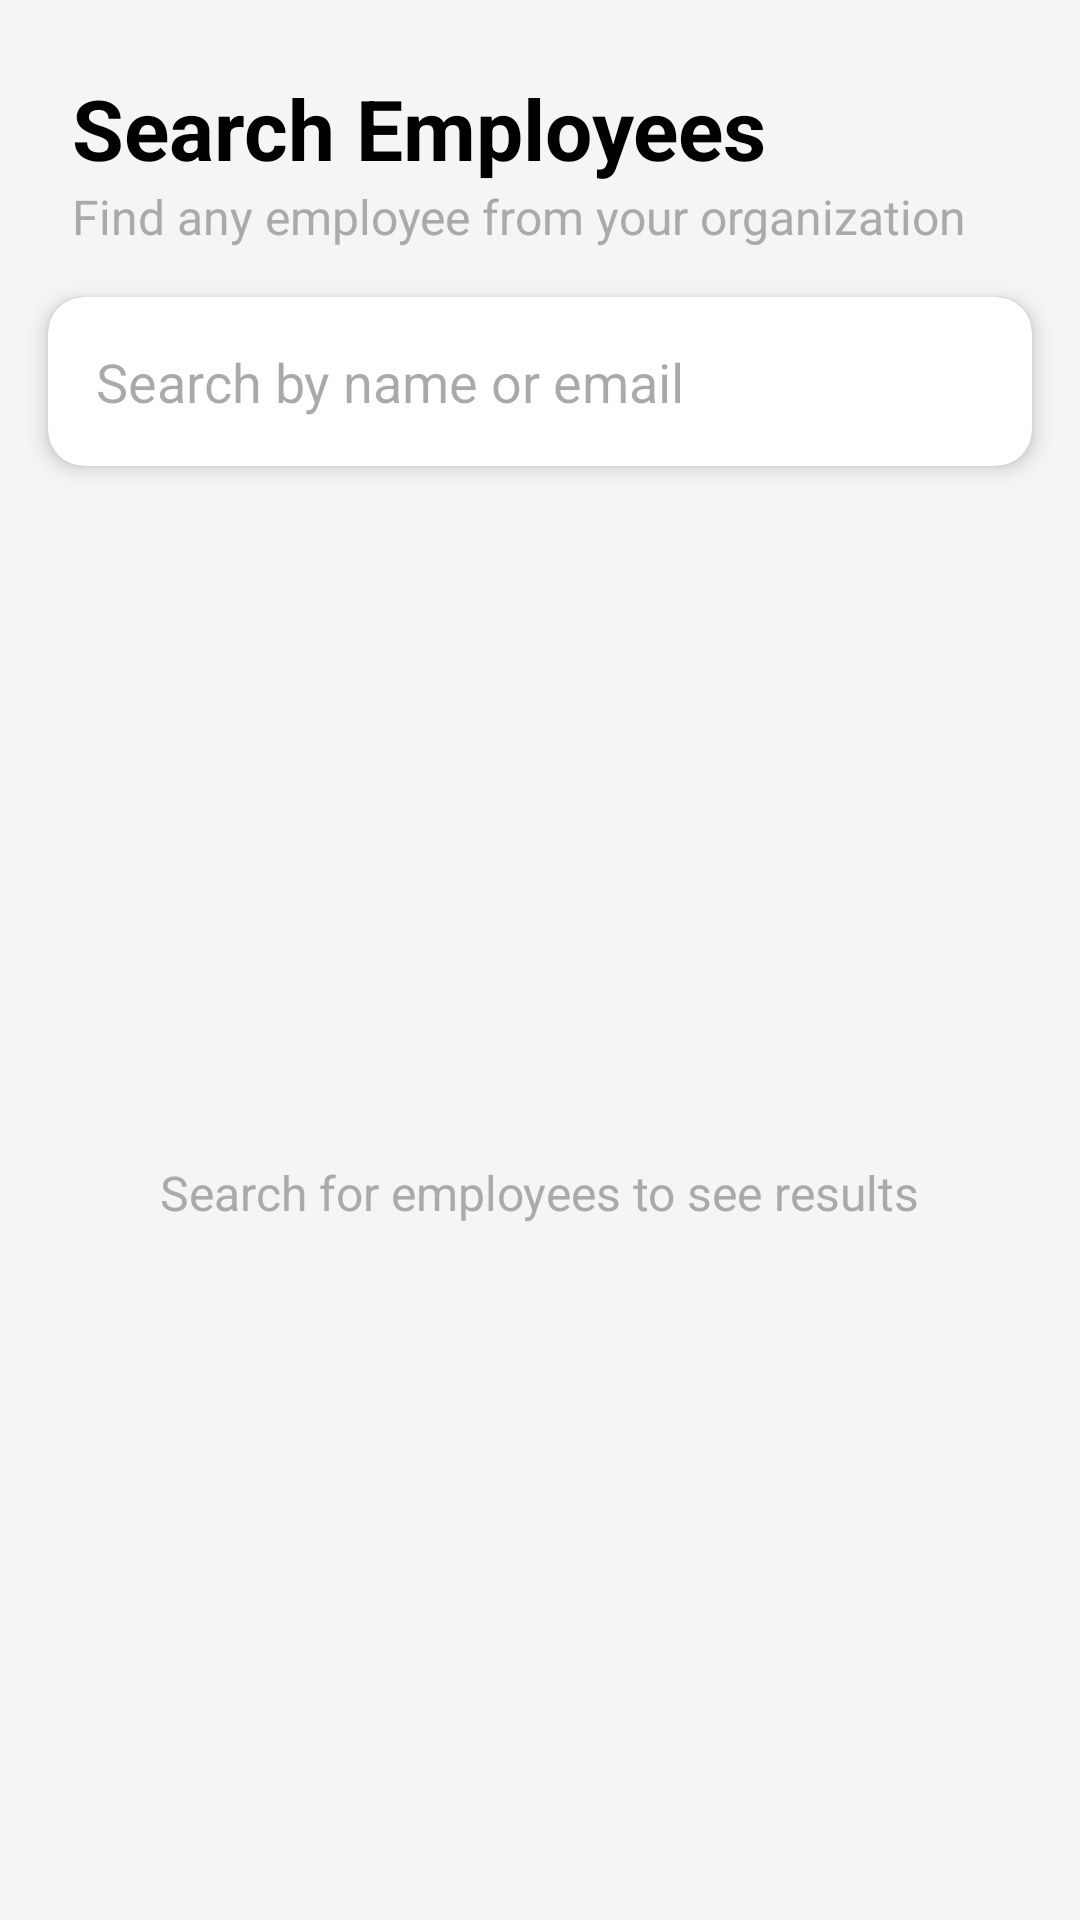

This screen was rendered from an Android layout file. Write that file and the resources it references.
<!-- AndroidManifest.xml: application theme Theme.EmployeeAttendanceManagementSystem -->
<!-- res/layout/fragment_search.xml -->
<?xml version="1.0" encoding="utf-8"?>
<FrameLayout xmlns:android="http://schemas.android.com/apk/res/android"
    xmlns:app="http://schemas.android.com/apk/res-auto"
    xmlns:tools="http://schemas.android.com/tools"
    android:layout_width="match_parent"
    android:layout_height="match_parent"
    android:background="#F5F5F5"
    tools:context=".AdminFragments.SearchFragment">

    <LinearLayout
        android:layout_width="match_parent"
        android:layout_height="match_parent"
        android:orientation="vertical">

        <TextView
            android:id="@+id/txtHeader"
            android:layout_width="wrap_content"
            android:layout_height="wrap_content"
            android:layout_marginStart="24dp"
            android:layout_marginTop="24dp"
            android:layout_marginEnd="24dp"
            android:text="Search Employees"
            android:textColor="@android:color/black"
            android:textSize="28sp"
            android:textStyle="bold" />

        <TextView
            android:id="@+id/txtSubHeader"
            android:layout_width="wrap_content"
            android:layout_height="wrap_content"
            android:layout_marginStart="24dp"
            android:layout_marginEnd="24dp"
            android:text="Find any employee from your organization"
            android:textColor="@android:color/darker_gray"
            android:textSize="16sp" />

        <androidx.cardview.widget.CardView
            android:layout_width="match_parent"
            android:layout_height="wrap_content"
            android:layout_marginStart="16dp"
            android:layout_marginTop="16dp"
            android:layout_marginEnd="16dp"
            app:cardCornerRadius="12dp"
            app:cardElevation="4dp">

            <LinearLayout
                android:layout_width="match_parent"
                android:layout_height="wrap_content"
                android:gravity="center_vertical"
                android:orientation="horizontal">

                <EditText
                    android:id="@+id/edtSearchEmployee"
                    android:layout_width="0dp"
                    android:layout_height="wrap_content"
                    android:layout_weight="1"
                    android:background="@android:color/transparent"
                    android:hint="Search by name or email"
                    android:inputType="text"
                    android:padding="16dp" />

                <ImageButton
                    android:id="@+id/btnSearch"
                    android:layout_width="48dp"
                    android:layout_height="48dp"
                    android:background="?attr/selectableItemBackgroundBorderless"
                    android:contentDescription="Search"
                    android:src="@drawable/ic_search"
                    app:tint="#757575" />

            </LinearLayout>
        </androidx.cardview.widget.CardView>

        <FrameLayout
            android:layout_width="match_parent"
            android:layout_height="0dp"
            android:layout_weight="1">

            <androidx.recyclerview.widget.RecyclerView
                android:id="@+id/rvEmployees"
                android:layout_width="match_parent"
                android:layout_height="match_parent"
                android:padding="8dp"
                android:visibility="gone"
                tools:listitem="@layout/item_employee"
                tools:visibility="visible" />

            <TextView
                android:id="@+id/txtEmptyState"
                android:layout_width="wrap_content"
                android:layout_height="wrap_content"
                android:layout_gravity="center"
                android:text="Search for employees to see results"
                android:textColor="@android:color/darker_gray"
                android:textSize="16sp"
                android:visibility="visible"
                tools:visibility="gone" />

        </FrameLayout>

    </LinearLayout>

    <FrameLayout
        android:id="@+id/blurOverlay"
        android:layout_width="match_parent"
        android:layout_height="match_parent"
        android:background="#AAFFFFFF"
        android:clickable="true"
        android:focusable="true"
        android:visibility="gone">

        <ProgressBar
            android:id="@+id/progressBar"
            style="?android:attr/progressBarStyleLarge"
            android:layout_width="wrap_content"
            android:layout_height="wrap_content"
            android:layout_gravity="center" />
    </FrameLayout>

</FrameLayout>
<!-- res/layout/item_employee.xml (included above) -->
<androidx.cardview.widget.CardView xmlns:android="http://schemas.android.com/apk/res/android"
    xmlns:card_view="http://schemas.android.com/apk/res-auto"
    android:layout_width="match_parent"
    android:layout_height="wrap_content"
    android:layout_margin="8dp"
    card_view:cardCornerRadius="12dp"
    card_view:cardElevation="4dp">

    <LinearLayout
        android:layout_width="match_parent"
        android:layout_height="wrap_content"
        android:orientation="vertical"
        android:padding="16dp">

        <LinearLayout
            android:layout_width="match_parent"
            android:layout_height="wrap_content"
            android:orientation="horizontal"
            android:gravity="center_vertical">

            <TextView
                android:id="@+id/txtEmployeeName"
                android:layout_width="0dp"
                android:layout_weight="1"
                android:layout_height="wrap_content"
                android:text="Employee Name"
                android:textStyle="bold"
                android:textSize="18sp"
                android:textColor="@android:color/black" />

            <LinearLayout
                android:layout_width="wrap_content"
                android:layout_height="wrap_content"
                android:orientation="horizontal">

                <ImageButton
                    android:id="@+id/btnEdit"
                    android:layout_width="32dp"
                    android:layout_height="32dp"
                    android:background="@color/white"
                    android:src="@drawable/ic_edit"/>

                <ImageButton
                    android:id="@+id/btnToggleStatus"
                    android:layout_width="32dp"
                    android:layout_height="32dp"
                    android:background="?attr/selectableItemBackgroundBorderless"
                    android:src="@drawable/ic_active"
                    android:contentDescription="Toggle Status"/>

            </LinearLayout>
        </LinearLayout>

        <TextView
            android:id="@+id/txtStatus"
            android:layout_width="wrap_content"
            android:layout_height="wrap_content"
            android:text="Active"
            android:textSize="14sp"/>

        <View
            android:id="@+id/divider"
            android:layout_width="match_parent"
            android:layout_height="1dp"
            android:layout_marginTop="10dp"
            android:layout_marginBottom="10dp"
            android:background="#E0E0E0"/>

        <LinearLayout
            android:layout_width="match_parent"
            android:layout_height="wrap_content"
            android:orientation="horizontal"
            android:layout_marginTop="6dp">

            <ImageView
                android:layout_width="20dp"
                android:layout_height="20dp"
                android:src="@drawable/ic_email_1"
                android:layout_marginEnd="6dp"/>

            <TextView
                android:id="@+id/txtEmployeeEmail"
                android:layout_width="wrap_content"
                android:layout_height="wrap_content"
                android:text="gmail.com"
                android:textSize="14sp"/>
        </LinearLayout>

        <LinearLayout
            android:layout_width="match_parent"
            android:layout_height="wrap_content"
            android:orientation="horizontal"
            android:layout_marginTop="6dp">

            <ImageView
                android:layout_width="20dp"
                android:layout_height="20dp"
                android:src="@drawable/ic_organization_1"
                android:layout_marginEnd="6dp"/>

            <TextView
                android:id="@+id/txtOrganization"
                android:layout_width="wrap_content"
                android:layout_height="wrap_content"
                android:text="organization"
                android:textSize="14sp"/>
        </LinearLayout>

        <LinearLayout
            android:layout_width="match_parent"
            android:layout_height="wrap_content"
            android:orientation="horizontal"
            android:layout_marginTop="4dp">

            <ImageView
                android:layout_width="20dp"
                android:layout_height="20dp"
                android:src="@drawable/ic_department"
                android:layout_marginEnd="6dp"/>

            <TextView
                android:id="@+id/txtDepartment"
                android:layout_width="wrap_content"
                android:layout_height="wrap_content"
                android:text="Development"
                android:textSize="14sp"/>
        </LinearLayout>

        <LinearLayout
            android:layout_width="match_parent"
            android:layout_height="wrap_content"
            android:orientation="horizontal"
            android:layout_marginTop="4dp">

            <ImageView
                android:layout_width="20dp"
                android:layout_height="20dp"
                android:src="@drawable/ic_calendar"
                android:layout_marginEnd="6dp"/>

            <TextView
                android:id="@+id/txtJoiningDate"
                android:layout_width="wrap_content"
                android:layout_height="wrap_content"
                android:text="29-08-2025"
                android:textSize="14sp"/>
        </LinearLayout>

    </LinearLayout>
</androidx.cardview.widget.CardView>
<!-- resources referenced by this layout -->
<resources>
  <color name="white">#FFFFFFFF</color>
  <!-- drawable ic_active (drawable) -->
  <?xml version="1.0" encoding="utf-8"?>
  <vector xmlns:android="http://schemas.android.com/apk/res/android"
      android:width="24dp"
      android:height="24dp"
      android:viewportWidth="24"
      android:viewportHeight="24">
      <path
          android:fillColor="#4CAF50"
      android:pathData="M12,2C6.48,2 2,6.48 2,12s4.48,10 10,10 10,-4.48 10,-10S17.52,2 12,2z"/>
  </vector>
  <!-- drawable ic_calendar (drawable) -->
  <?xml version="1.0" encoding="utf-8"?>
  <vector xmlns:android="http://schemas.android.com/apk/res/android"
      android:width="24dp"
      android:height="24dp"
      android:viewportWidth="24"
      android:viewportHeight="24"
      android:tint="@android:color/darker_gray">
  
      <path
          android:fillColor="@android:color/black"
          android:pathData="M19,4h-1V2h-2v2H8V2H6v2H5c-1.1,0 -2,0.9 -2,2v14c0,1.1
              0.9,2 2,2h14c1.1,0 2,-0.9 2,-2V6c0,-1.1 -0.9,-2 -2,-2zM19,20H5V9h14v11zM7,11h5v5H7z"/>
  </vector>
  <!-- drawable ic_department (drawable) -->
  <?xml version="1.0" encoding="utf-8"?>
  <vector xmlns:android="http://schemas.android.com/apk/res/android"
      android:width="24dp"
      android:height="24dp"
      android:viewportWidth="24"
      android:viewportHeight="24"
      android:tint="@android:color/darker_gray">
  
      <path
          android:fillColor="@android:color/black"
          android:pathData="M20,6h-4V4c0,-1.1 -0.9,-2 -2,-2h-4c-1.1,0 -2,0.9 -2,2v2H4c-1.1,0 -1.99,0.9 -1.99,2L2,20c0,1.1 0.9,2 2,2h16c1.1,0 2,-0.9 2,-2V8c0,-1.1 -0.9,-2 -2,-2zM10,4h4v2h-4V4zM20,20H4V10h16v10z"/>
  </vector>
  <!-- drawable ic_edit (drawable) -->
  <?xml version="1.0" encoding="utf-8"?>
  <vector xmlns:android="http://schemas.android.com/apk/res/android" android:width="24dp" android:height="24dp"
      android:viewportWidth="24" android:tint="@android:color/holo_blue_dark" android:viewportHeight="24">
      <path
          android:fillColor="#FF000000"
          android:pathData="M3,17.25V21h3.75L17.81,9.94l-3.75,-3.75L3,17.25zM20.71,7.04c0.39,-0.39 0.39,-1.02 0,-1.41l-2.34,-2.34c-0.39,-0.39 -1.02,-0.39 -1.41,0l-1.83,1.83 3.75,3.75 1.83,-1.83z"/>
  </vector>
  <!-- drawable ic_email_1 (drawable) -->
  <vector xmlns:android="http://schemas.android.com/apk/res/android" android:height="24dp" android:tint="@android:color/darker_gray" android:viewportHeight="24" android:viewportWidth="24" android:width="24dp">
        
      <path android:fillColor="@android:color/darker_gray" android:pathData="M20,4L4,4c-1.1,0 -1.99,0.9 -1.99,2L2,18c0,1.1 0.9,2 2,2h16c1.1,0 2,-0.9 2,-2L22,6c0,-1.1 -0.9,-2 -2,-2zM20,8l-8,5 -8,-5L4,6l8,5 8,-5v2z"/>
      
  </vector>
  <!-- drawable ic_organization_1 (drawable) -->
  <vector xmlns:android="http://schemas.android.com/apk/res/android"
      android:width="24dp"
      android:height="24dp"
      android:viewportWidth="24"
      android:viewportHeight="24">
  
      
      <path
          android:fillColor="@android:color/darker_gray"
          android:pathData="M2,21h20v1H2z" />
  
      <path
          android:fillColor="@android:color/darker_gray"
          android:pathData="M10,3h4v18h-4z" />
  
      <path
          android:fillColor="@android:color/darker_gray"
          android:pathData="M4,7h4v14H4z" />
  
      <path
          android:fillColor="@android:color/darker_gray"
          android:pathData="M16,7h4v14h-4z" />
  
      <path
          android:fillColor="@android:color/darker_gray"
          android:pathData="M11,5h2v2h-2zM11,9h2v2h-2zM11,13h2v2h-2zM11,17h2v2h-2z
                            M5,9h2v2H5zM5,13h2v2H5zM5,17h2v2H5z
                            M17,9h2v2h-2zM17,13h2v2h-2zM17,17h2v2h-2z" />
  </vector>
  <style name="Theme.EmployeeAttendanceManagementSystem" parent="Base.Theme.EmployeeAttendanceManagementSystem" />
  <style name="Base.Theme.EmployeeAttendanceManagementSystem" parent="Theme.Material3.DayNight.NoActionBar">
          
          
      </style>
</resources>
